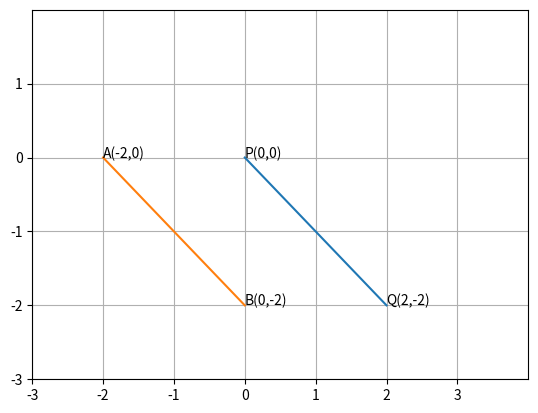

Write the Python code that produced this figure.
# -*- coding: utf-8 -*-
"""Untitled26.ipynb

Automatically generated by Colaboratory.

Original file is located at
    https://colab.research.google.com/<link-removed>
"""

import numpy as np
import matplotlib.pyplot as plt
import numpy.linalg as LA

plt.axis([-3,4,-3,2])

plt.xticks(np.arange(-3, 4, 1))
plt.yticks(np.arange(-3, 2, 1))

plt.axis('on')
plt.grid(True)

P = np.array([0,0])
Q = np.array([2,-2])
A = np.array([-2,0])
B = np.array([0,-2])


def line_gen(A,B):
  len =10
  dim = A.shape[0]
  x_AB = np.zeros((dim,len))
  lam_1 = np.linspace(0,1,len)
  for i in range(len):
    temp1 = A + lam_1[i]*(B-A)
    x_AB[:,i]= temp1.T
  return x_AB

  #Generating all lines
x_PQ = line_gen(P,Q)
x_AB = line_gen(A,B)

#Plotting all lines
plt.plot(x_PQ[0,:],x_PQ[1,:],label='$PQ$')
plt.plot(x_AB[0,:],x_AB[1,:],label='$AB$')


plt.text(0,0,'P(0,0)')
plt.text(2,-2,'Q(2,-2)')
plt.text(-2,0,'A(-2,0)')
plt.text(0,-2,'B(0,-2)')